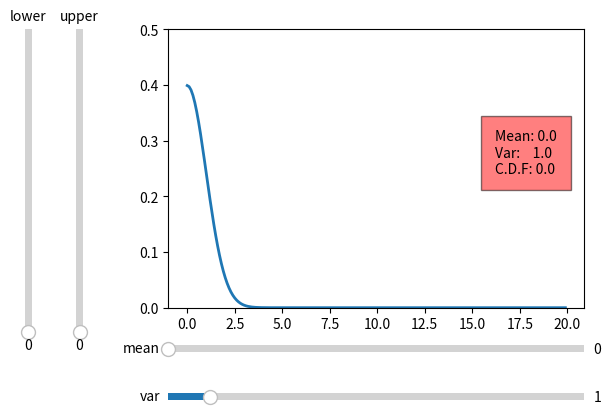

This chart was generated by the following Python code:
import numpy as np
import matplotlib.pyplot as plt
from matplotlib.widgets import Slider
from scipy.stats import norm



def function(x,mean,var):
    return norm.pdf(x,mean,var)

x = np.arange(0,20,0.1)
fig, ax = plt.subplots()
line, = ax.plot(x, function(x,0,1), lw=2)
ax.set_ylim(0,0.5)

fig.subplots_adjust(left=0.25, bottom=0.3)
axfreq = fig.add_axes([0.25, 0.2, 0.65, 0.03])
slider = Slider(
    ax = axfreq,
    label='mean',
    valmin= 0,
    valmax= 10,
    valinit = 0
)


axfreq = fig.add_axes([0.25, 0.1, 0.65, 0.03])
slider2 = Slider(
    ax = axfreq,
    label='var',
    valmin= 0,
    valmax= 10,
    valinit = 1
)

axamp = fig.add_axes([0.1, 0.25, 0.0225, 0.63])
cdf_slider = Slider(
    ax=axamp,
    label="upper",
    valmin=0,
    valmax=20,
    valinit=0,
    orientation="vertical"
)


axamp = fig.add_axes([0.02, 0.25, 0.0225, 0.63])
cdf_slider_lower = Slider(
    ax=axamp,
    label="lower",
    valmin=0,
    valmax=20,
    valinit=0,
    orientation="vertical"
)

lower_cdf = norm.cdf(0,0,1)
higher_cdf = norm.cdf(0,0,1)

net_cdf = higher_cdf-lower_cdf
text = ax.text(16.2, 0.242, 'Mean: 0.0'+'\n'+'Var:    1.0'+'\n'+'C.D.F: '+str(round(net_cdf,2)), style='italic',
        bbox={'facecolor': 'red', 'alpha': 0.5, 'pad': 10})



def update(val):
    ax.fill_between([0,20], [0.3,0.3], facecolor='white', alpha=1)
    Y = function(x,slider.val,slider2.val)
    line.set_ydata(Y)
    ax.fill_between(x,Y, 0, where= (x >= cdf_slider_lower.val)&(x <= cdf_slider.val) )
    #Artist.set_visible(ax.text, False)
    lower_cdf = norm.cdf(cdf_slider_lower.val,slider.val,slider2.val)
    higher_cdf = norm.cdf(cdf_slider.val,slider.val,slider2.val)
    total_cdf = higher_cdf-lower_cdf
    total_cdf = max(0,total_cdf)
    text.set_text('Mean: '+str(round(slider.val,2))+'\n'+'Var:    '+str(round(slider2.val,2))+'\n'+'C.D.F: '+str(round(total_cdf,2)))

    fig.canvas.draw_idle()
    

slider.on_changed(update)
slider2.on_changed(update)
cdf_slider.on_changed(update)
cdf_slider_lower.on_changed(update)
plt.show()


